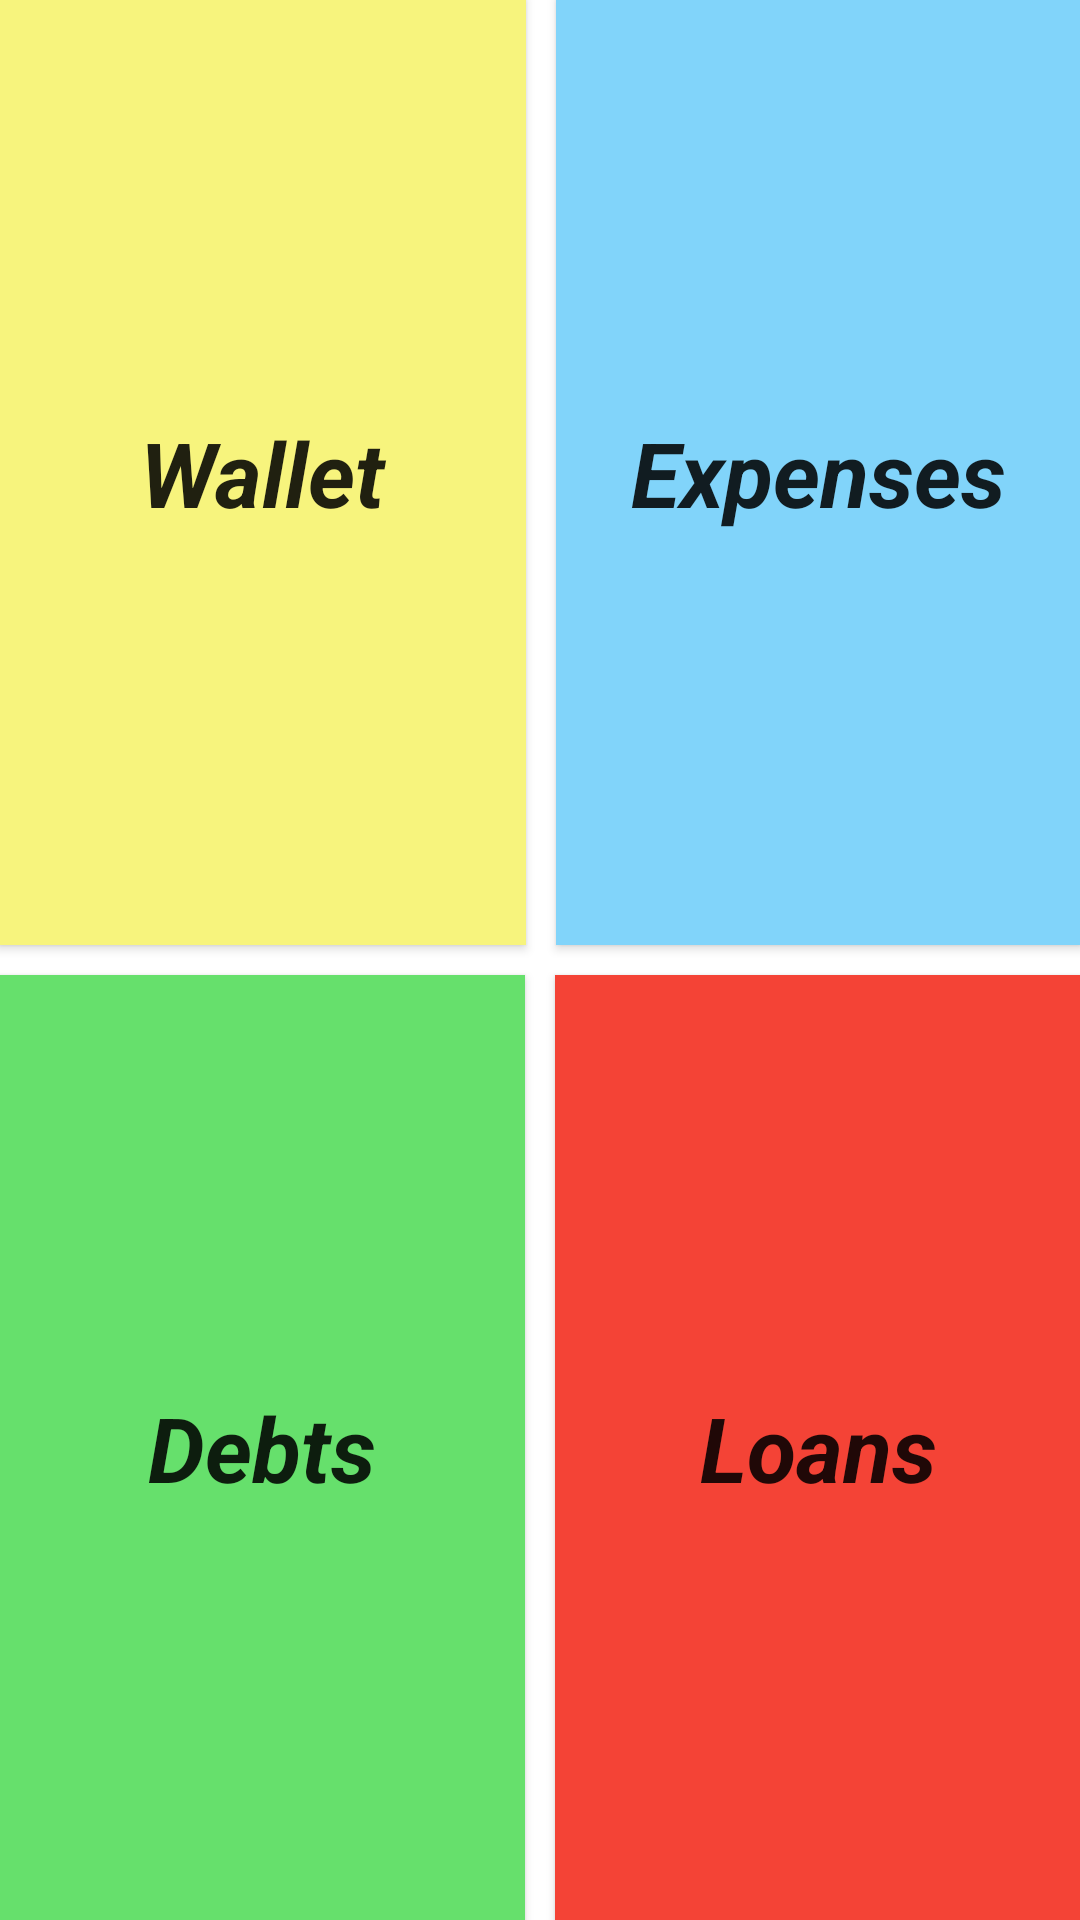

Here is an Android app screen rendered from its layout file. Give the layout XML and the strings, colors and styles it references.
<!-- AndroidManifest.xml: application theme AppTheme -->
<!-- res/layout/activity_main.xml -->
<LinearLayout
    xmlns:android="http://schemas.android.com/apk/res/android"
    xmlns:tools="http://schemas.android.com/tools"
    android:layout_width="match_parent"
    android:layout_height="match_parent"
    android:paddingLeft="@dimen/activity_horizontal_margin"
    android:paddingRight="@dimen/activity_horizontal_margin"
    android:paddingTop="@dimen/activity_vertical_margin"
    android:paddingBottom="@dimen/activity_vertical_margin"
    android:orientation="vertical"
    android:background="#ffffffff"
    tools:context=".MainActivity">

    

    <LinearLayout
        android:layout_width="match_parent"
        android:layout_height="wrap_content"
        android:orientation="horizontal"
        android:layout_weight="1">

        <Button
            android:layout_width="wrap_content"
            android:layout_height="match_parent"
            android:layout_weight="1"
            android:text="   Wallet   "
            android:textStyle="italic|bold"
            android:textAppearance="@android:style/TextAppearance.DeviceDefault.Large"
            android:textSize="30sp"
            android:onClick="MyWalletActivity"
            android:layout_marginRight="5dp"
            android:layout_marginBottom="5dp"
            android:background="#fff7f47d" />


        <Button
            android:layout_width="wrap_content"
            android:layout_height="match_parent"
            android:layout_weight="1"
            android:text="Expenses"
            android:textStyle="italic|bold"
            android:textAppearance="@android:style/TextAppearance.DeviceDefault.Large"
            android:textSize="30sp"
            android:onClick="PersonalExpensesActivity"
            android:layout_marginLeft="5dp"
            android:layout_marginBottom="5dp"
            android:src="@drawable/ic_launcher"
            android:background="#81d4fa" />

    </LinearLayout>


    <LinearLayout
        android:layout_width="match_parent"
        android:layout_height="wrap_content"
        android:orientation="horizontal"
        android:layout_weight="1">

        <Button
            android:layout_width="wrap_content"
            android:layout_height="match_parent"
            android:layout_weight="1"
            android:layout_marginRight="5dp"
            android:onClick="DebtActivity"
            android:layout_marginTop="5dp"
            android:text="Debts"
            android:textStyle="italic|bold"
            android:textAppearance="@android:style/TextAppearance.DeviceDefault.Large"
            android:textSize="30sp"
            android:background="#ff66e06c" />

        <Button
            android:layout_width="wrap_content"
            android:layout_height="match_parent"
            android:layout_weight="1"
            android:layout_marginLeft="5dp"
            android:layout_marginTop="5dp"
            android:onClick="LoanActivity"
            android:text="Loans"
            android:textStyle="italic|bold"
            android:textAppearance="@android:style/TextAppearance.DeviceDefault.Large"
            android:textSize="30sp"
            android:background="#f44336" />

    </LinearLayout>

    

</LinearLayout>
<!-- resources referenced by this layout -->
<resources>
  <!-- drawable ic_launcher: png bitmap (drawable-hdpi, 9085 bytes) -->
  <style name="AppTheme" parent="Base.Theme.AppCompat.Light.DarkActionBar">
          
  
          <item name="colorAccent">#448AFF</item>
          <item name="colorPrimary">#4CAF50</item>
          <item name="colorPrimaryDark">#388E3C</item>
      </style>
</resources>
